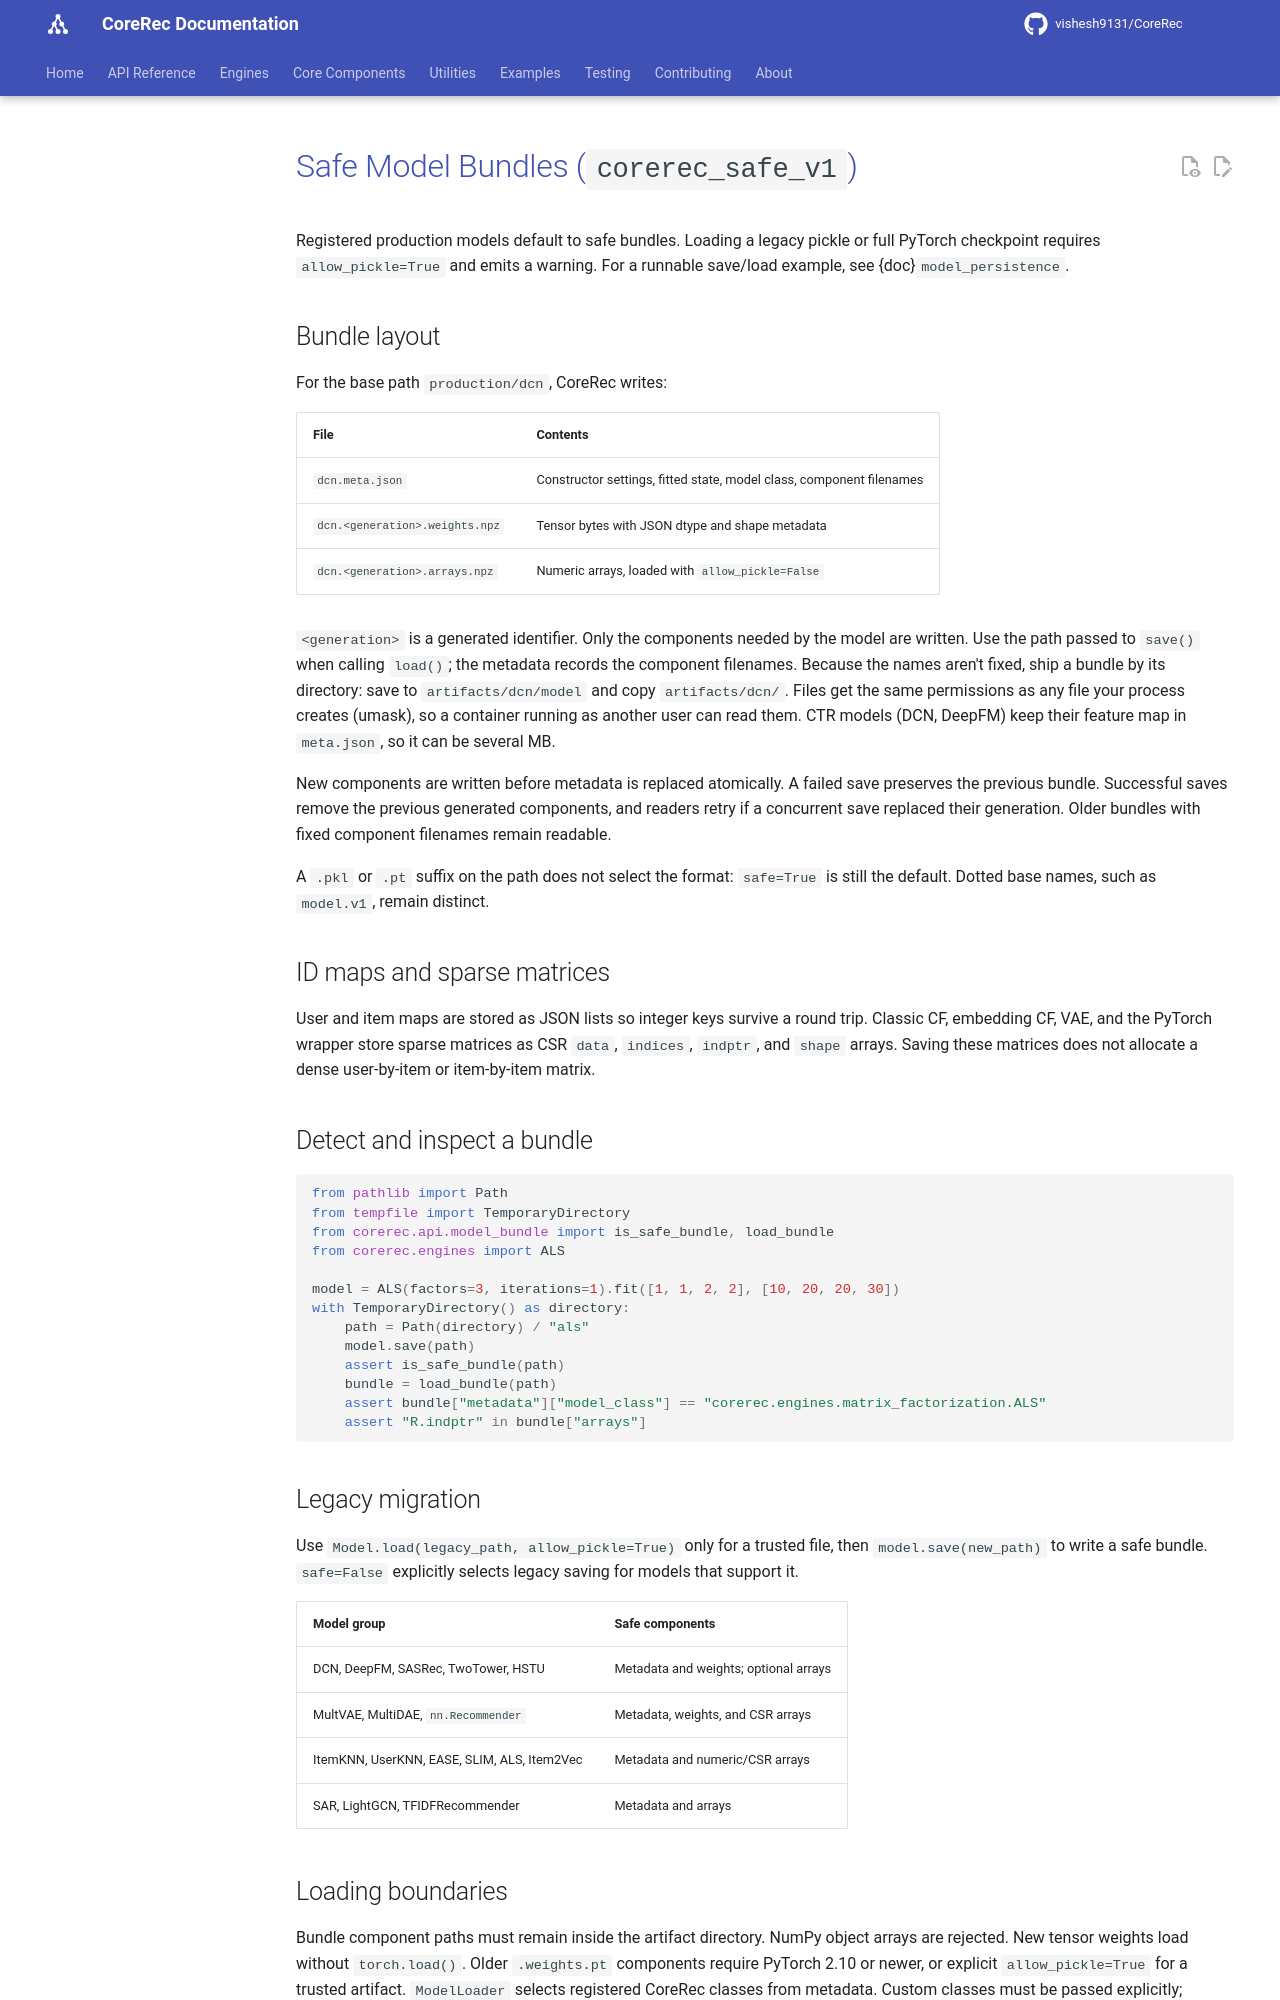

repository: vishesh9131/CoreRec · page: source/user_guide/safe_bundle_persistence/index.html · generator: mkdocs

# Safe Model Bundles (`corerec_safe_v1`)

Registered production models default to safe bundles. Loading a legacy pickle or
full PyTorch checkpoint requires `allow_pickle=True` and emits a warning.
For a runnable save/load example, see {doc}`model_persistence`.

## Bundle layout

For the base path `production/dcn`, CoreRec writes:

| File | Contents |
|------|----------|
| `dcn.meta.json` | Constructor settings, fitted state, model class, component filenames |
| `dcn.<generation>.weights.npz` | Tensor bytes with JSON dtype and shape metadata |
| `dcn.<generation>.arrays.npz` | Numeric arrays, loaded with `allow_pickle=False` |

`<generation>` is a generated identifier. Only the components needed by the model
are written. Use the path passed to `save()` when calling `load()`; the metadata
records the component filenames. Because the names aren't fixed, ship a bundle by
its directory: save to `artifacts/dcn/model` and copy `artifacts/dcn/`. Files get
the same permissions as any file your process creates (umask), so a container
running as another user can read them. CTR models (DCN, DeepFM) keep their
feature map in `meta.json`, so it can be several MB.

New components are written before metadata is replaced atomically. A failed save
preserves the previous bundle. Successful saves remove the previous generated
components, and readers retry if a concurrent save replaced their generation.
Older bundles with fixed component filenames remain readable.

A `.pkl` or `.pt` suffix on the path does not select the format: `safe=True` is
still the default. Dotted base names, such as `model.v1`, remain distinct.

## ID maps and sparse matrices

User and item maps are stored as JSON lists so integer keys survive a round
trip. Classic CF, embedding CF, VAE, and the PyTorch wrapper store sparse matrices
as CSR `data`, `indices`, `indptr`, and `shape` arrays. Saving these matrices does
not allocate a dense user-by-item or item-by-item matrix.

## Detect and inspect a bundle

```python
from pathlib import Path
from tempfile import TemporaryDirectory
from corerec.api.model_bundle import is_safe_bundle, load_bundle
from corerec.engines import ALS

model = ALS(factors=3, iterations=1).fit([1, 1, 2, 2], [10, 20, 20, 30])
with TemporaryDirectory() as directory:
    path = Path(directory) / "als"
    model.save(path)
    assert is_safe_bundle(path)
    bundle = load_bundle(path)
    assert bundle["metadata"]["model_class"] == "corerec.engines.matrix_factorization.ALS"
    assert "R.indptr" in bundle["arrays"]
```

## Legacy migration

Use `Model.load(legacy_path, allow_pickle=True)` only for a trusted file, then
`model.save(new_path)` to write a safe bundle. `safe=False` explicitly selects
legacy saving for models that support it.

| Model group | Safe components |
|-------------|-----------------|
| DCN, DeepFM, SASRec, TwoTower, HSTU | Metadata and weights; optional arrays |
| MultVAE, MultiDAE, `nn.Recommender` | Metadata, weights, and CSR arrays |
| ItemKNN, UserKNN, EASE, SLIM, ALS, Item2Vec | Metadata and numeric/CSR arrays |
| SAR, LightGCN, TFIDFRecommender | Metadata and arrays |
